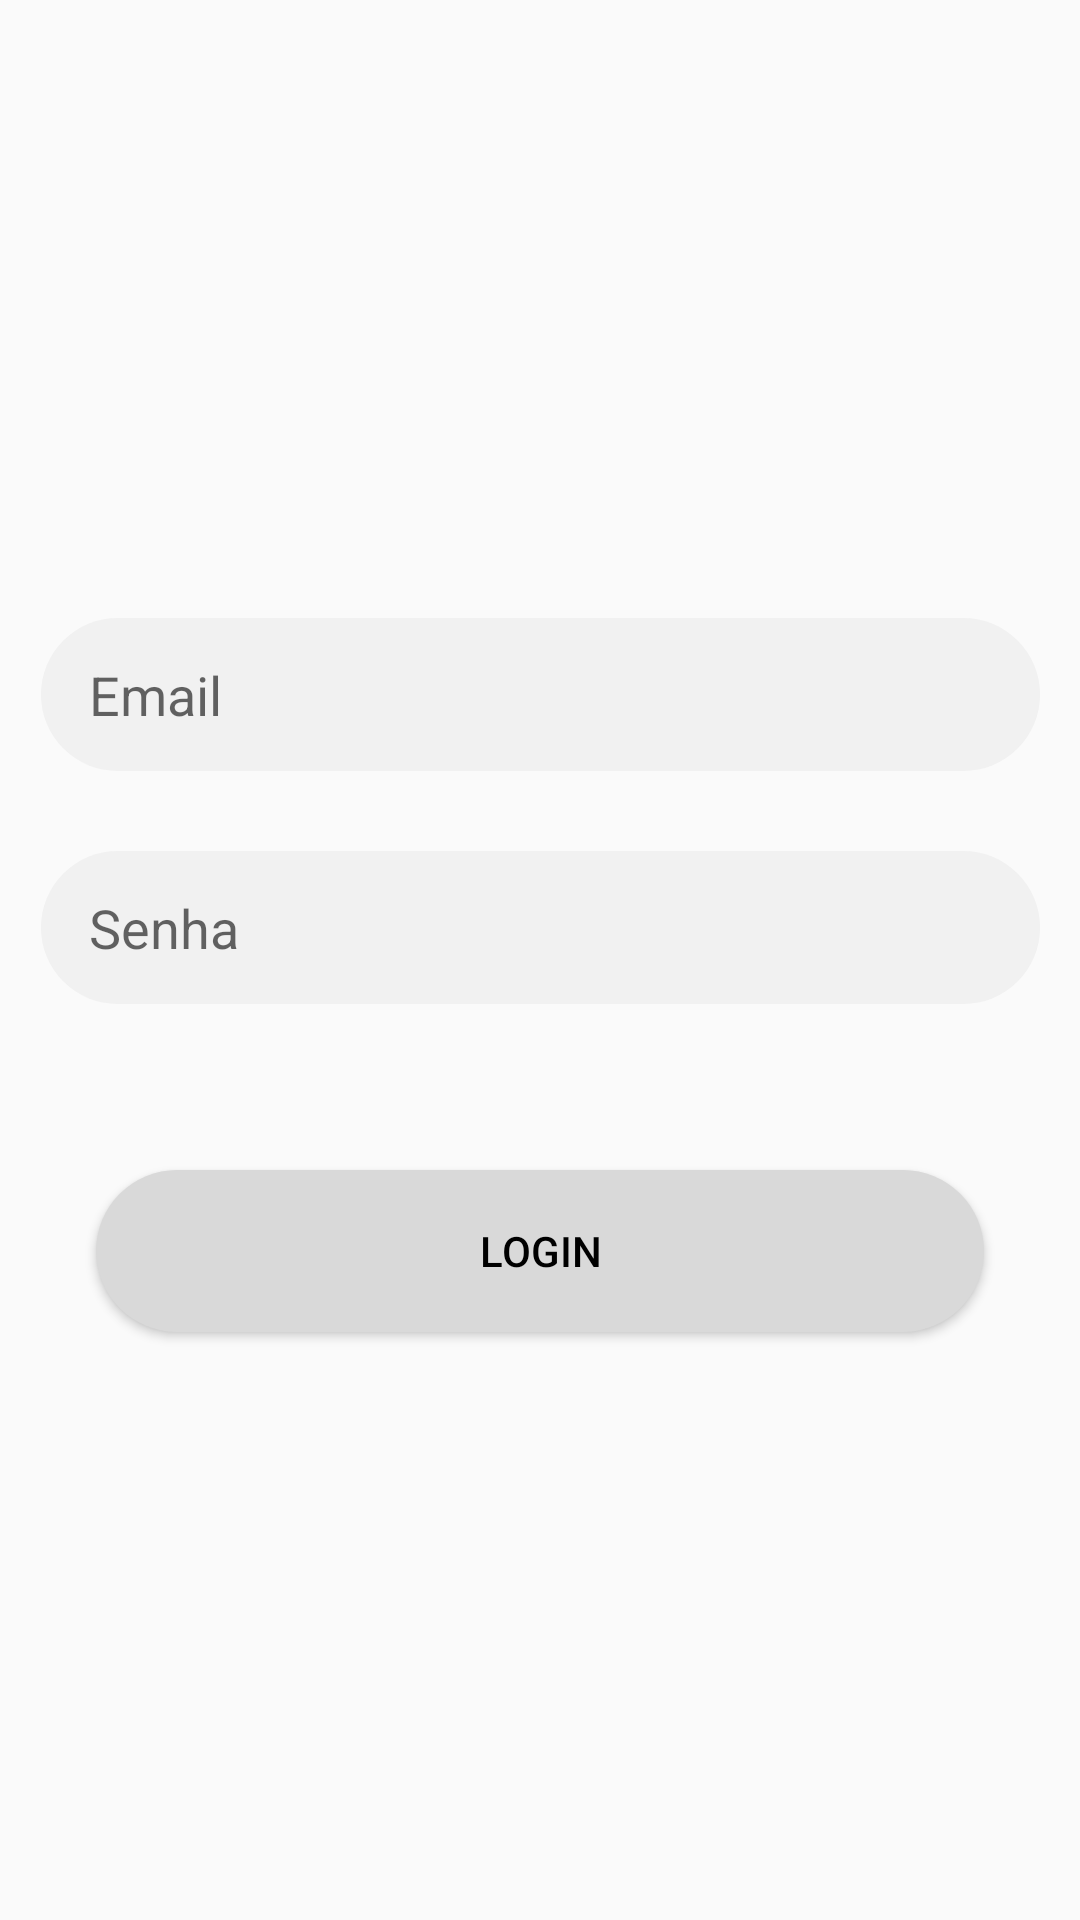

This screen was rendered from an Android layout file. Write that file and the resources it references.
<!-- AndroidManifest.xml: application theme Theme.Educai -->
<!-- res/layout/activity_login.xml -->
<?xml version="1.0" encoding="utf-8"?>
<androidx.constraintlayout.widget.ConstraintLayout xmlns:android="http://schemas.android.com/apk/res/android"
    xmlns:app="http://schemas.android.com/apk/res-auto"
    xmlns:tools="http://schemas.android.com/tools"
    android:id="@+id/main"
    android:layout_width="match_parent"
    android:layout_height="match_parent"
    tools:context=".LoginActivity">

    <EditText
        android:id="@+id/edtEmail"
        android:layout_width="wrap_content"
        android:layout_height="wrap_content"
        android:background="@drawable/shape_entrada"
        android:ems="10"
        android:hint="Email"
        android:inputType="text"
        android:paddingLeft="16dp"
        app:layout_constraintBottom_toBottomOf="parent"
        app:layout_constraintEnd_toEndOf="parent"
        app:layout_constraintStart_toStartOf="parent"
        app:layout_constraintTop_toTopOf="parent"
        app:layout_constraintVertical_bias="0.35" />

    <EditText
        android:id="@+id/edtSenha"
        android:layout_width="wrap_content"
        android:layout_height="wrap_content"
        android:background="@drawable/shape_entrada"
        android:ems="10"
        android:hint="Senha"
        android:inputType="text"
        android:paddingLeft="16dp"
        app:layout_constraintBottom_toBottomOf="parent"
        app:layout_constraintEnd_toEndOf="parent"
        app:layout_constraintStart_toStartOf="parent"
        app:layout_constraintTop_toBottomOf="@+id/edtEmail"
        app:layout_constraintVertical_bias="0.08" />

    <Button
        android:id="@+id/btnLogin"
        android:layout_width="wrap_content"
        android:layout_height="wrap_content"
        android:background="@drawable/shape_button"
        android:text="Login"
        android:textColor="@color/black"
        app:layout_constraintBottom_toBottomOf="parent"
        app:layout_constraintEnd_toEndOf="parent"
        app:layout_constraintStart_toStartOf="parent"
        app:layout_constraintTop_toBottomOf="@+id/edtSenha"
        app:layout_constraintVertical_bias="0.22" />

    <ProgressBar
        android:id="@+id/loginProgressBar"
        style="?android:attr/progressBarStyle"
        android:layout_width="wrap_content"
        android:layout_height="wrap_content"
        android:visibility="invisible"
        app:layout_constraintBottom_toBottomOf="parent"
        app:layout_constraintEnd_toEndOf="parent"
        app:layout_constraintStart_toStartOf="parent"
        app:layout_constraintTop_toBottomOf="@+id/btnLogin" />
</androidx.constraintlayout.widget.ConstraintLayout>
<!-- resources referenced by this layout -->
<resources>
  <!-- drawable shape_button (drawable) -->
  <?xml version="1.0" encoding="utf-8"?>
  <shape xmlns:android="http://schemas.android.com/apk/res/android"
      android:shape="rectangle">
  
      
      <size
          android:width="296dp"
          android:height="54dp" />
  
      
      <solid android:color="#D9D9D9" />
  
      
      <corners android:radius="27dp" />
  
  </shape>
  <!-- drawable shape_entrada (drawable) -->
  <?xml version="1.0" encoding="utf-8"?>
  <shape xmlns:android="http://schemas.android.com/apk/res/android"
      android:shape="rectangle">
  
      
      <corners android:radius="25.5dp" />
  
      
      <solid android:color="#4DD9D9D9" />
  
      
      <size
          android:width="333dp"
          android:height="51dp" />
  </shape>
  <style name="Theme.Educai" parent="Base.Theme.Educai" />
  <style name="Base.Theme.Educai" parent="Theme.AppCompat.Light.NoActionBar">
          
          
      </style>
  <!-- not gathered from this repository: default colours our renderer supplied (Android Studio template values) -->
  <color name="black">#FF000000</color>
</resources>
